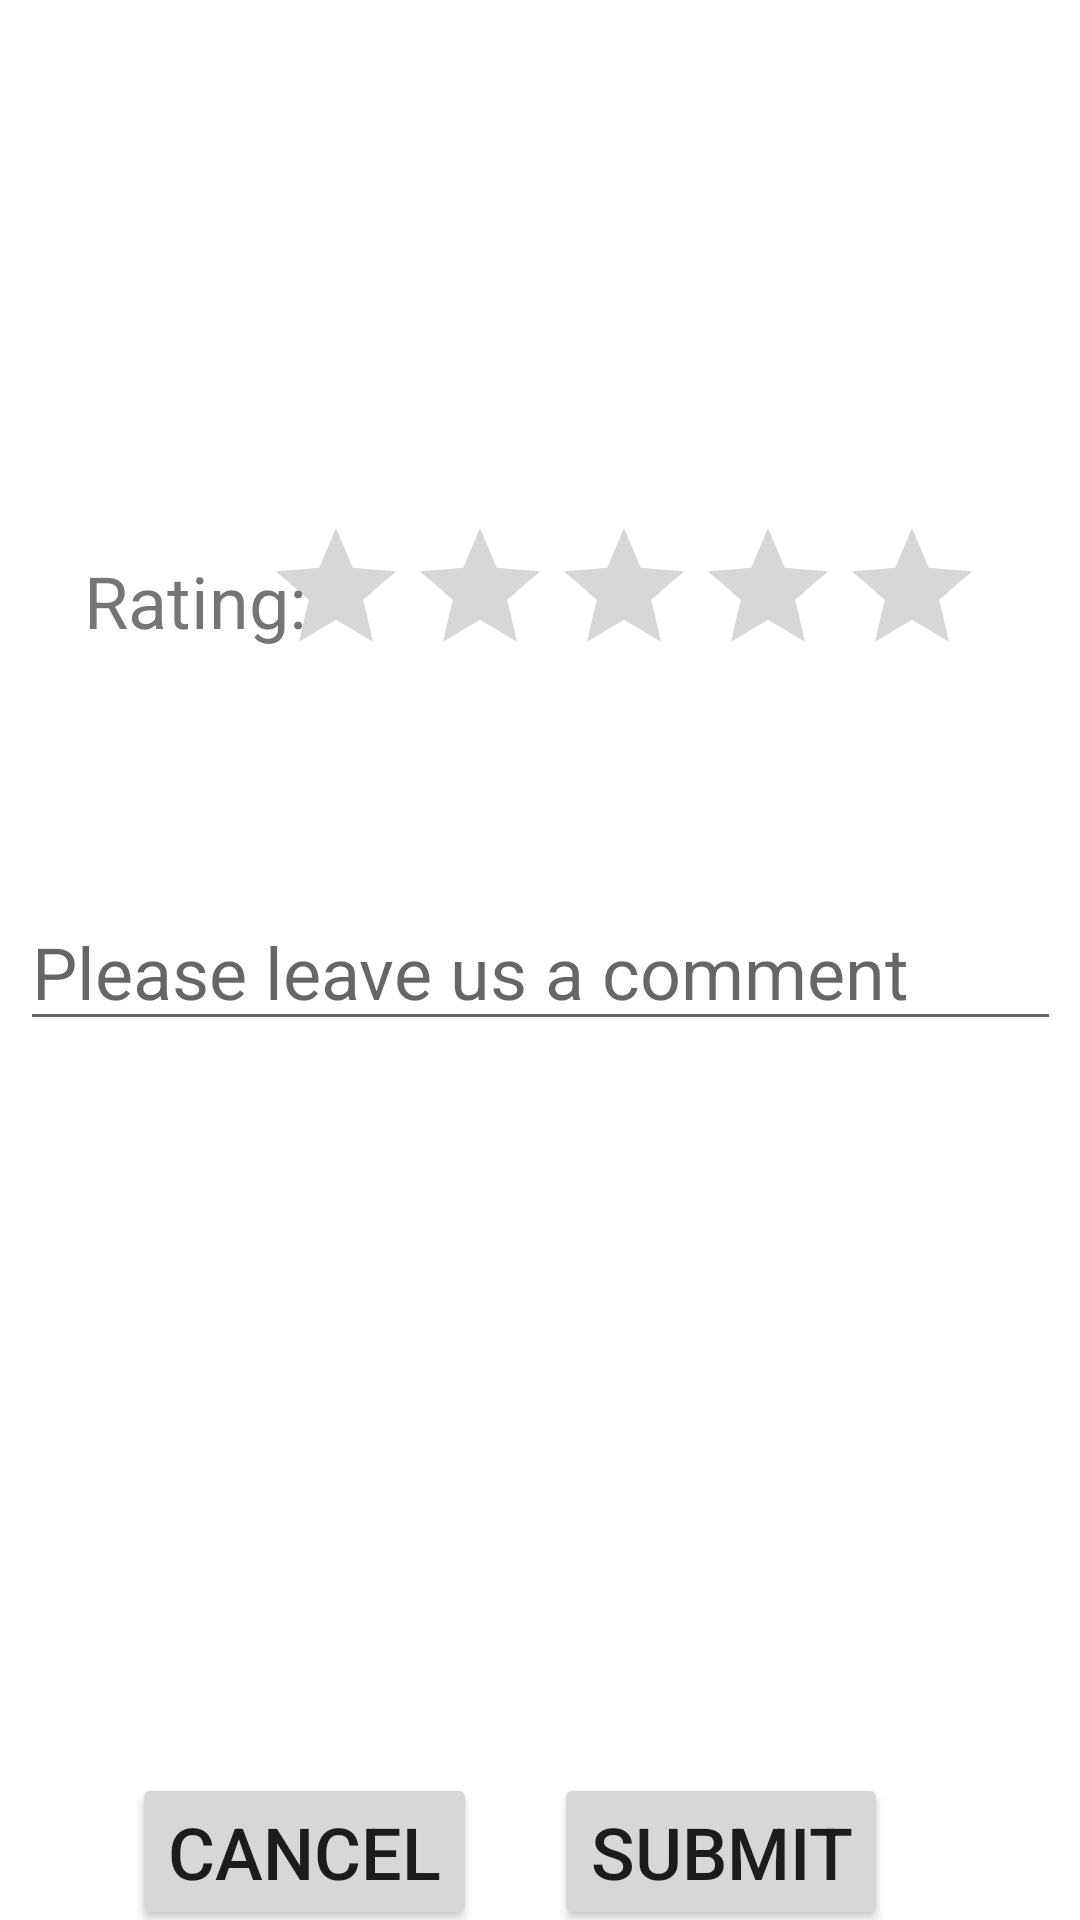

Write the Android layout XML for this screen, with the resource values it uses.
<!-- AndroidManifest.xml: application theme Theme.StoryStarCoaching -->
<!-- res/layout/activity_submit_testimonial.xml -->
<?xml version="1.0" encoding="utf-8"?>
<androidx.constraintlayout.widget.ConstraintLayout xmlns:android="http://schemas.android.com/apk/res/android"
    xmlns:app="http://schemas.android.com/apk/res-auto"
    xmlns:tools="http://schemas.android.com/tools"
    android:layout_width="match_parent"
    android:layout_height="match_parent"
    tools:context=".SubmitTestimonial">

    <Button
        android:id="@+id/button_cancel_testi"
        android:layout_width="wrap_content"
        android:layout_height="wrap_content"
        android:layout_marginStart="44dp"
        android:layout_marginLeft="44dp"
        android:layout_marginTop="244dp"
        android:text="@string/btn_cancel_testi"
        android:onClick="returnHome"
        android:textSize="24sp"
        app:layout_constraintStart_toStartOf="parent"
        app:layout_constraintTop_toBottomOf="@+id/editText_testimonial_comment" />

    <Button
        android:id="@+id/button_submit_testi"
        android:layout_width="wrap_content"
        android:layout_height="wrap_content"
        android:layout_marginTop="244dp"
        android:layout_marginEnd="64dp"
        android:layout_marginRight="64dp"
        android:text="@string/btn_submit_testi"
        android:onClick="submitTestimonial"
        android:textSize="24sp"
        app:layout_constraintEnd_toEndOf="parent"
        app:layout_constraintTop_toBottomOf="@+id/editText_testimonial_comment" />

    <EditText
        android:id="@+id/editText_testimonial_comment"
        android:layout_width="347dp"
        android:layout_height="46dp"
        android:layout_marginTop="72dp"
        android:ems="10"
        android:hint="@string/edittext_testi_comment"
        android:inputType="textPersonName"
        android:textSize="24sp"
        app:layout_constraintEnd_toEndOf="parent"
        app:layout_constraintStart_toStartOf="parent"
        app:layout_constraintTop_toBottomOf="@+id/ratingBar_testimonial" />

    <RatingBar
        android:id="@+id/ratingBar_testimonial"
        android:layout_width="wrap_content"
        android:layout_height="wrap_content"
        android:layout_marginTop="172dp"
        android:layout_marginEnd="32dp"
        android:layout_marginRight="32dp"
        app:layout_constraintEnd_toEndOf="parent"
        app:layout_constraintTop_toTopOf="parent" />

    <TextView
        android:id="@+id/textView_rating"
        android:layout_width="wrap_content"
        android:layout_height="wrap_content"
        android:layout_marginStart="28dp"
        android:layout_marginLeft="28dp"
        android:layout_marginTop="184dp"
        android:text="@string/textview_rating"
        android:textSize="24sp"
        app:layout_constraintStart_toStartOf="parent"
        app:layout_constraintTop_toTopOf="parent" />

</androidx.constraintlayout.widget.ConstraintLayout>
<!-- resources referenced by this layout -->
<resources>
  <string name="btn_cancel_testi">Cancel</string>
  <string name="btn_submit_testi">Submit</string>
  <string name="edittext_testi_comment">Please leave us a comment</string>
  <string name="textview_rating">Rating:</string>
  <style name="Theme.StoryStarCoaching" parent="Theme.MaterialComponents.DayNight.DarkActionBar">
          
          <item name="colorPrimary">@color/purple_500</item>
          <item name="colorPrimaryVariant">@color/purple_700</item>
          <item name="colorOnPrimary">@color/white</item>
          
          <item name="colorSecondary">@color/teal_200</item>
          <item name="colorSecondaryVariant">@color/teal_700</item>
          <item name="colorOnSecondary">@color/black</item>
          
          <item name="android:statusBarColor" tools:targetApi="l">?attr/colorPrimaryVariant</item>
          
      </style>
  <!-- not gathered from this repository: default colours our renderer supplied (Android Studio template values) -->
  <color name="purple_500">#FF6200EE</color>
  <color name="purple_700">#FF3700B3</color>
  <color name="teal_200">#FF03DAC5</color>
  <color name="teal_700">#FF018786</color>
  <color name="black">#FF000000</color>
  <color name="white">#FFFFFFFF</color>
</resources>
